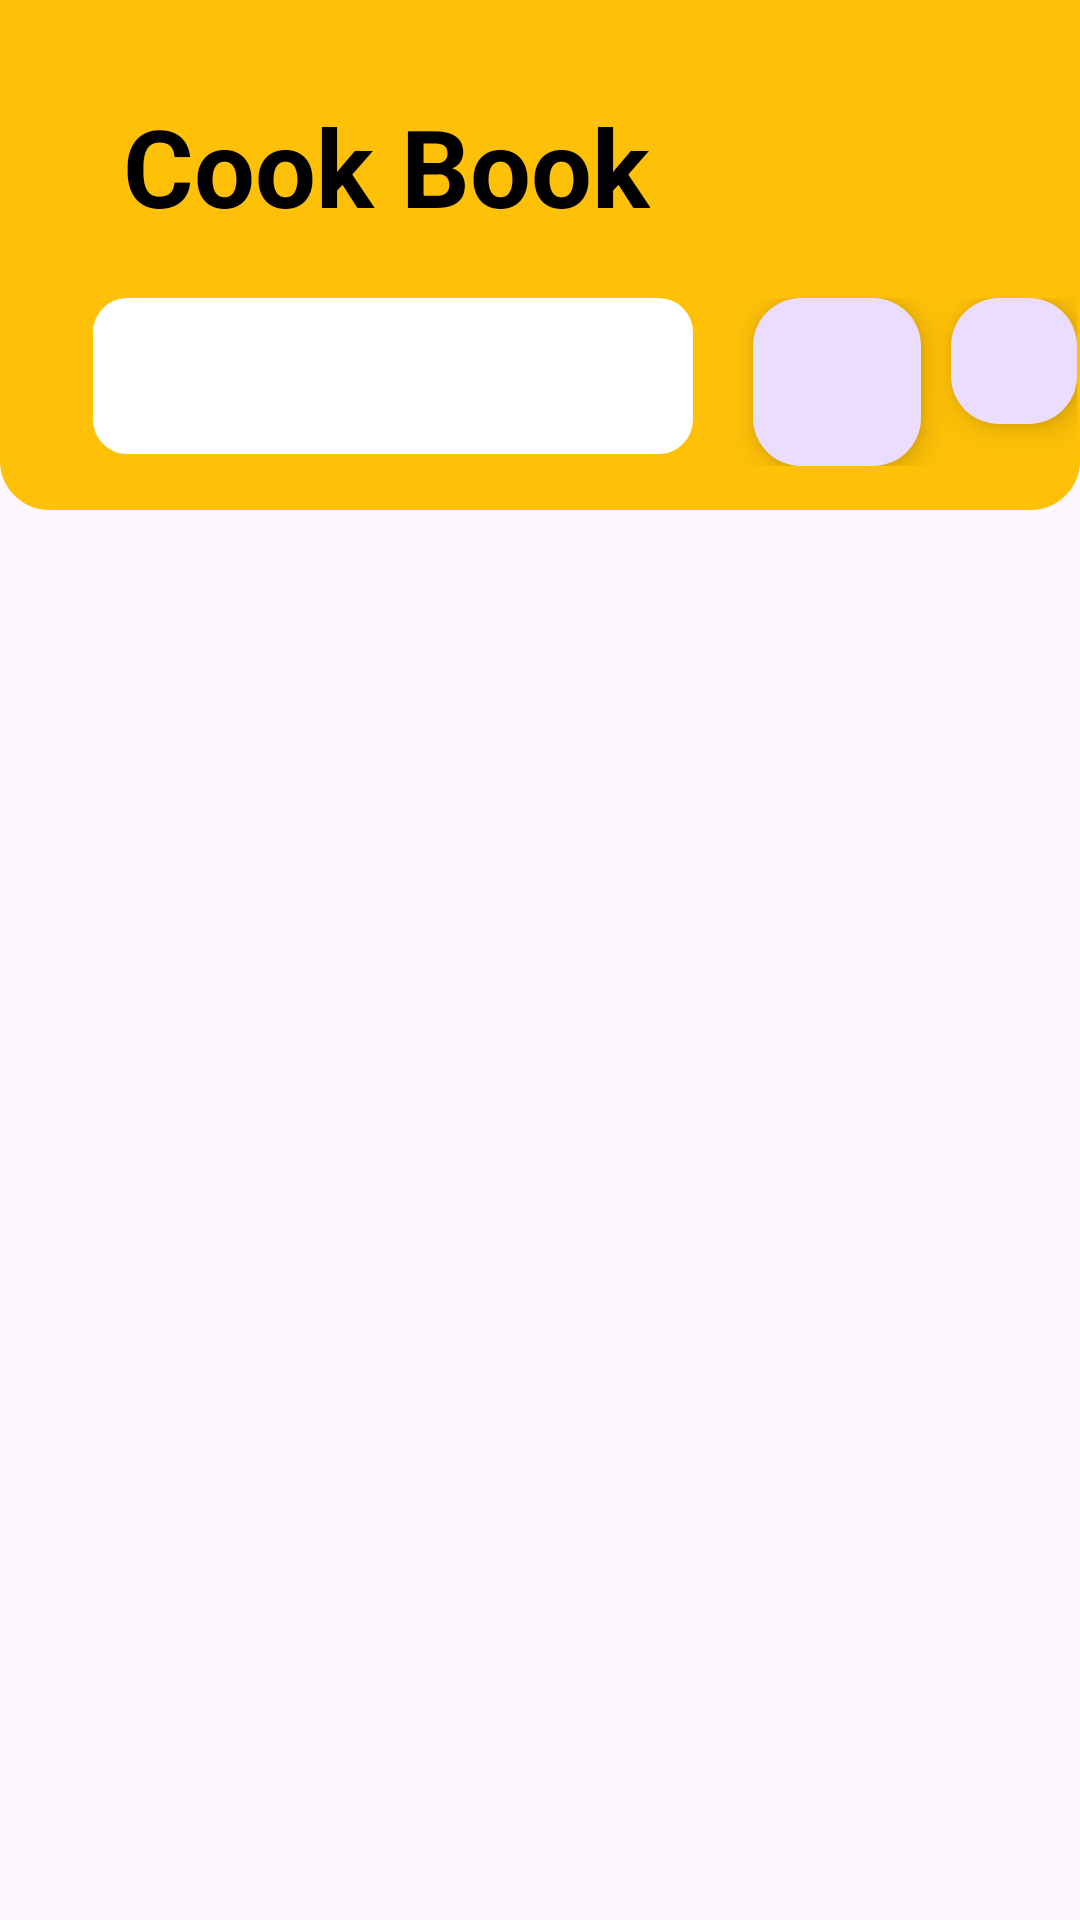

The Android layout XML behind this screen, and the referenced resources:
<!-- AndroidManifest.xml: application theme Theme.MyRecipeApp -->
<!-- res/layout/fragment_search_recipes.xml -->
<?xml version="1.0" encoding="utf-8"?>
<FrameLayout xmlns:android="http://schemas.android.com/apk/res/android"
    xmlns:app="http://schemas.android.com/apk/res-auto"
    xmlns:tools="http://schemas.android.com/tools"
    android:layout_width="match_parent"
    android:layout_height="match_parent"
    tools:context=".SearchRecipes">

    <androidx.constraintlayout.widget.ConstraintLayout
        android:layout_width="match_parent"
        android:layout_height="match_parent"
        tools:context=".MainActivity">

        
        <LinearLayout
            android:id="@+id/topPanel"
            android:layout_width="match_parent"
            android:layout_height="170dp"
            android:background="@drawable/rounded_corners"
            android:orientation="vertical"
            app:layout_constraintEnd_toEndOf="parent"
            app:layout_constraintStart_toStartOf="parent"
            app:layout_constraintTop_toTopOf="parent">

            
            <TextView
                android:id="@+id/title"
                android:layout_width="wrap_content"
                android:layout_height="wrap_content"
                android:layout_marginStart="40dp"
                android:layout_marginTop="30dp"
                android:text="@string/searchFragTitle"
                android:textColor="@color/black"
                android:textSize="36sp"
                android:textStyle="bold" />

            
            <LinearLayout
                android:layout_width="match_parent"
                android:layout_height="wrap_content"
                android:layout_marginStart="20dp"
                android:layout_marginTop="20dp"
                android:orientation="horizontal">

                <EditText
                    android:id="@+id/searchBar"
                    android:layout_width="200dp"
                    android:layout_height="52dp"
                    android:layout_marginStart="10dp"
                    android:layout_marginEnd="20dp"
                    android:background="@drawable/search_btn_bg"
                    android:textColor="@color/black"
                    tools:ignore="SpeakableTextPresentCheck" />

                <com.google.android.material.floatingactionbutton.FloatingActionButton
                    android:id="@+id/floatingSearchButton"
                    android:layout_width="wrap_content"
                    android:layout_height="wrap_content"
                    android:layout_marginEnd="10dp"
                    android:background="@color/white"
                    android:clickable="true"
                    app:srcCompat="@drawable/baseline_search_24"
                    tools:ignore="SpeakableTextPresentCheck" />
                

                <com.google.android.material.floatingactionbutton.FloatingActionButton
                    android:id="@+id/btnFilter"
                    android:layout_width="wrap_content"
                    android:layout_height="wrap_content"
                    android:background="?attr/selectableItemBackground"
                    android:text="Filter"
                    app:layout_constraintStart_toEndOf="@id/searchBar"
                    app:layout_constraintTop_toTopOf="@id/searchBar"
                    app:srcCompat="@drawable/baseline_filter_alt_24"
                    tools:ignore="SpeakableTextPresentCheck" />
            </LinearLayout>

        </LinearLayout>


        
        <LinearLayout
            android:id="@+id/filterOptionsLayout"
            android:layout_width="match_parent"
            android:layout_height="wrap_content"
            android:orientation="vertical"
            android:visibility="gone"
            app:layout_constraintStart_toStartOf="parent"
            app:layout_constraintTop_toBottomOf="@id/topPanel">
            
            <LinearLayout
                android:id="@+id/filterOptionsLayout1"
                android:layout_width="match_parent"
                android:layout_height="match_parent"
                android:orientation="horizontal">

                
                <LinearLayout
                    android:layout_width="0dp"
                    android:layout_height="wrap_content"
                    android:layout_weight="1"
                    android:background="#F44336"
                    android:orientation="vertical"
                    android:padding="3dp">

                    <TextView
                        android:layout_width="wrap_content"
                        android:layout_height="wrap_content"
                        android:layout_marginStart="20dp"
                        android:layout_marginTop="8dp"
                        android:text="Meals Type"
                        android:textColor="@color/white"
                        android:textSize="18sp"
                        android:textStyle="bold" />

                    <Spinner
                        android:id="@+id/spinnerMealType"
                        android:layout_width="wrap_content"
                        android:layout_height="wrap_content"
                        android:layout_marginStart="20dp"
                        android:layout_marginEnd="20dp"
                        android:background="@drawable/search_btn_bg"
                        android:entries="@array/meal_types"
                        android:minHeight="48dp" />
                </LinearLayout>

                
                <LinearLayout
                    android:layout_width="0dp"
                    android:layout_height="wrap_content"
                    android:layout_weight="1"
                    android:background="#E91E63"
                    android:orientation="vertical"
                    android:padding="3dp">

                    <TextView
                        android:layout_width="wrap_content"
                        android:layout_height="wrap_content"
                        android:layout_marginStart="20dp"
                        android:layout_marginTop="8dp"
                        android:text="Health Types"
                        android:textColor="@color/white"
                        android:textSize="18sp"
                        android:textStyle="bold" />

                    <Spinner
                        android:id="@+id/spinnerHealthTypes"
                        android:layout_width="wrap_content"
                        android:layout_height="wrap_content"
                        android:layout_marginStart="20dp"
                        android:layout_marginEnd="20dp"
                        android:background="@drawable/search_btn_bg"
                        android:entries="@array/health_types"
                        android:minHeight="48dp" />
                </LinearLayout>

            </LinearLayout>
            
            <LinearLayout
                android:id="@+id/filterOptionsLayout2"
                android:layout_width="match_parent"
                android:layout_height="match_parent"
                android:orientation="horizontal">

                
                <LinearLayout
                    android:layout_width="0dp"
                    android:layout_height="wrap_content"
                    android:layout_weight="1"
                    android:background="#9C27B0"
                    android:orientation="vertical"
                    android:padding="5dp">

                    <TextView
                        android:layout_width="wrap_content"
                        android:layout_height="wrap_content"
                        android:layout_marginStart="20dp"
                        android:layout_marginTop="8dp"
                        android:text="Diet Constraints"
                        android:textColor="@color/white"
                        android:textSize="18sp"
                        android:textStyle="bold" />

                    <Spinner
                        android:id="@+id/spinnerGroupDiet"
                        android:layout_width="match_parent"
                        android:layout_height="wrap_content"
                        android:layout_marginStart="20dp"
                        android:layout_marginEnd="20dp"
                        android:background="@drawable/search_btn_bg"
                        android:entries="@array/diet_types"
                        android:minHeight="48dp" />
                </LinearLayout>

                
                <LinearLayout
                    android:layout_width="0dp"
                    android:layout_height="wrap_content"
                    android:layout_weight="1"
                    android:background="#3F51B5"
                    android:orientation="vertical"
                    android:padding="5dp">

                    <TextView
                        android:layout_width="wrap_content"
                        android:layout_height="wrap_content"
                        android:layout_marginStart="20dp"
                        android:layout_marginTop="8dp"
                        android:text="Dish Type"
                        android:textColor="@color/white"
                        android:textSize="18sp"
                        android:textStyle="bold" />

                    <Spinner
                        android:id="@+id/spinnerDishType"
                        android:layout_width="match_parent"
                        android:layout_height="wrap_content"
                        android:layout_marginStart="20dp"
                        android:layout_marginEnd="20dp"
                        android:background="@drawable/search_btn_bg"
                        android:entries="@array/dish_types"
                        android:minHeight="48dp" />
                </LinearLayout>

            </LinearLayout>

        </LinearLayout>


        <androidx.recyclerview.widget.RecyclerView
            android:id="@+id/recyclerView"
            android:layout_width="match_parent"
            android:layout_height="wrap_content"
            app:layout_constraintTop_toBottomOf="@+id/filterOptionsLayout">

        </androidx.recyclerview.widget.RecyclerView>


    </androidx.constraintlayout.widget.ConstraintLayout>
</FrameLayout>
<!-- resources referenced by this layout -->
<resources>
  <string-array name="diet_types">
          <item>balanced</item>
          <item>high-fiber</item>
          <item>high-protein</item>
          <item>low-carb</item>
          <item>low-fat</item>
          <item>low-sodium</item>
      </string-array>
  <string-array name="dish_types">
          <item>Biscuits and cookies</item>
          <item>Bread</item>
          <item>Cereals</item>
          <item>Condiments and sauces</item>
          <item>Desserts</item>
          <item>Drinks</item>
          <item>Main course</item>
          <item>Pancake</item>
          <item>Preps</item>
          <item>Preserve</item>
          <item>Salad</item>
          <item>Sandwiches</item>
          <item>Side dish</item>
          <item>Soup</item>
          <item>Starter</item>
          <item>Sweets</item>
      </string-array>
  <string-array name="health_types">
          <item>celery-free</item>
          <item>crustacean-free</item>
          <item>dairy-free</item>
          <item>DASH</item>
          <item>egg-free</item>
          <item>fish-free</item>
          <item>gluten-free</item>
          <item>immuno-supportive</item>
          <item>keto-friendly</item>
      </string-array>
  <string-array name="meal_types">
          <item>breakfast</item>
          <item>lunch</item>
          <item>dinner</item>
          <item>snack</item>
          <item>teatime</item>
      </string-array>
  <color name="black">#FF000000</color>
  <color name="white">#FFFFFFFF</color>
  <!-- drawable rounded_corners (drawable) -->
  <?xml version="1.0" encoding="UTF-8"?>
  <shape xmlns:android="http://schemas.android.com/apk/res/android">
      <solid android:color="#FFC107"/>
  
      <stroke android:width="3dp"
          android:color="#FFC107" />
  
      <padding android:left="1dp"
          android:top="1dp"
          android:right="1dp"
          android:bottom="1dp" />
  
      <corners android:bottomLeftRadius="15dp"
          android:bottomRightRadius="15dp"/>
  </shape>
  <!-- drawable search_btn_bg (drawable) -->
  <?xml version="1.0" encoding="UTF-8"?>
  <shape xmlns:android="http://schemas.android.com/apk/res/android">
      <solid android:color="@color/white"/>
  
      <stroke android:width="3dp"
          android:color="@color/white" />
  
      <padding android:left="1dp"
          android:top="1dp"
          android:right="1dp"
          android:bottom="1dp" />
  
      <corners android:radius="10dp"/>
  </shape>
  <string name="searchFragTitle">Cook Book</string>
  <style name="Theme.MyRecipeApp" parent="Base.Theme.MyRecipeApp" />
  <style name="Base.Theme.MyRecipeApp" parent="Theme.Material3.DayNight.NoActionBar">
          
          <item name="colorPrimary">#5F5A26</item>
      </style>
</resources>
